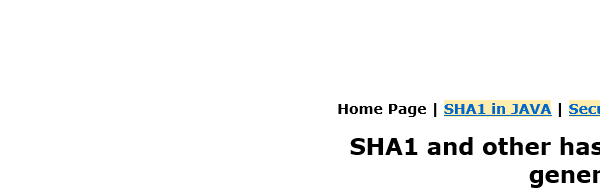
Task: Generate the Security Hash for each Client based on their
personal information. 
Workflow: SHA1Online_Close

Step 1: Close Window SHA1Online in window 'SHA1 online'
